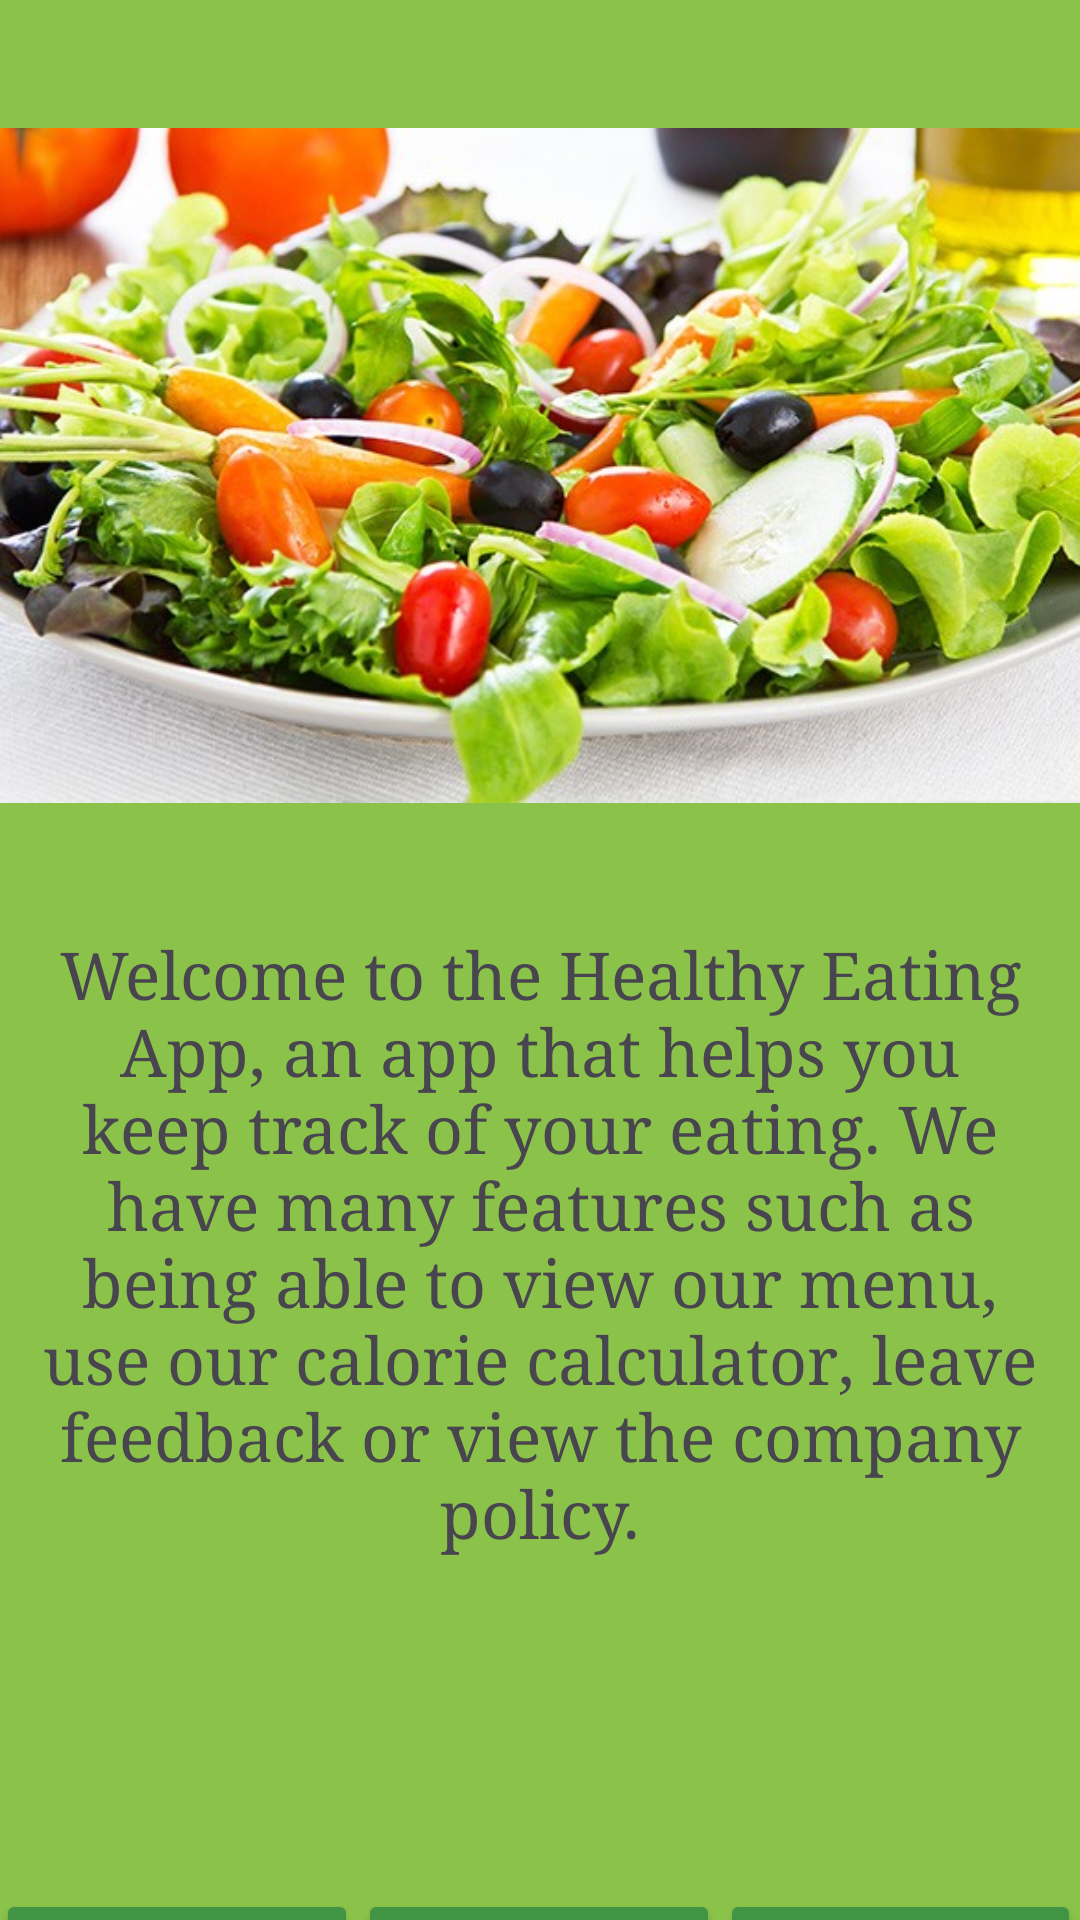

The Android layout XML behind this screen, and the referenced resources:
<!-- AndroidManifest.xml: application theme Theme.MobileDevelopmentAssign2 -->
<!-- res/layout/activity_main.xml -->
<?xml version="1.0" encoding="utf-8"?>
<androidx.constraintlayout.widget.ConstraintLayout xmlns:android="http://schemas.android.com/apk/res/android"
    xmlns:app="http://schemas.android.com/apk/res-auto"
    xmlns:tools="http://schemas.android.com/tools"
    android:id="@+id/main"
    android:layout_width="match_parent"
    android:layout_height="match_parent"
    android:background="#8BC34A"
    tools:context=".MainActivity">

    <TextView
        android:id="@+id/welcome_message"
        android:layout_width="342dp"
        android:layout_height="219dp"
        android:fontFamily="serif"
        android:text="@string/welcome_message_open"
        android:textAlignment="center"
        android:textSize="22sp"
        app:layout_constraintBottom_toBottomOf="parent"
        app:layout_constraintEnd_toEndOf="parent"
        app:layout_constraintHorizontal_bias="0.498"
        app:layout_constraintStart_toStartOf="parent"
        app:layout_constraintTop_toTopOf="parent"
        app:layout_constraintVertical_bias="0.736"
        tools:ignore="TextSizeCheck" />

    <LinearLayout
        android:id="@+id/linearLayout"
        android:layout_width="598dp"
        android:layout_height="90dp"
        android:layout_marginTop="18dp"
        android:layout_marginBottom="183dp"
        android:background="#409444"
        android:orientation="horizontal"
        app:layout_constraintBottom_toTopOf="@+id/imageButton5"
        app:layout_constraintEnd_toEndOf="parent"
        app:layout_constraintStart_toStartOf="parent"
        app:layout_constraintTop_toTopOf="parent">

        <TextView
            android:id="@+id/textView"
            android:layout_width="221dp"
            android:layout_height="match_parent"
            android:layout_weight="1"
            android:fontFamily="serif"
            android:text="@string/welcome_message"
            android:textSize="32sp"
            android:textStyle="bold" />

        <ImageView
            android:id="@+id/imageView2"
            android:layout_width="41dp"
            android:layout_height="match_parent"
            android:layout_weight="1"
            app:srcCompat="@drawable/healthyeatingapplogo" />
    </LinearLayout>

    <LinearLayout
        android:id="@+id/navigation_buttons"
        android:layout_width="603dp"
        android:layout_height="87dp"
        android:layout_marginTop="770dp"
        android:orientation="horizontal"
        app:layout_constraintBottom_toBottomOf="parent"
        app:layout_constraintEnd_toEndOf="parent"
        app:layout_constraintHorizontal_bias="1.0"
        app:layout_constraintStart_toStartOf="parent"
        app:layout_constraintTop_toBottomOf="@+id/linearLayout">

        <Button
            android:id="@+id/homeBtn"
            android:layout_width="match_parent"
            android:layout_height="match_parent"
            android:layout_weight="1"
            android:backgroundTint="#409444"
            android:text="@string/home_nav"
            android:textAlignment="center"
            android:textAllCaps="false"
            android:textColor="#FFFFFF"
            android:textColorLink="#673AB7"
            android:textSize="16sp"
            android:textStyle="bold"
            tools:layout_editor_absoluteX="0dp"
            tools:layout_editor_absoluteY="635dp" />

        <Button
            android:id="@+id/menuBtn"
            android:layout_width="match_parent"
            android:layout_height="match_parent"
            android:layout_weight="1"
            android:backgroundTint="#409444"
            android:text="@string/menu_nav"
            android:textAlignment="center"
            android:textAllCaps="false"
            android:textColor="#FFFFFF"
            android:textColorLink="#673AB7"
            android:textSize="16sp"
            android:textStyle="bold" />

        <Button
            android:id="@+id/calculatorBtn"
            android:layout_width="match_parent"
            android:layout_height="match_parent"
            android:layout_weight="1"
            android:backgroundTint="#409444"
            android:text="@string/calorie_nav"
            android:textAlignment="center"
            android:textAllCaps="false"
            android:textColor="#FFFFFF"
            android:textColorLink="#673AB7"
            android:textSize="14sp"
            android:textStyle="bold"
            tools:layout_editor_absoluteX="315dp"
            tools:layout_editor_absoluteY="635dp"
            tools:ignore="ButtonStyle" />

        <Button
            android:id="@+id/feedbackBtn"
            android:layout_width="match_parent"
            android:layout_height="match_parent"
            android:layout_weight="1"
            android:backgroundTint="#409444"
            android:text="@string/feedback_nav"
            android:textAlignment="center"
            android:textAllCaps="false"
            android:textColor="#FFFFFF"
            android:textColorLink="#673AB7"
            android:textSize="14sp"
            android:textStyle="bold"
            tools:layout_editor_absoluteX="473dp"
            tools:layout_editor_absoluteY="635dp"
            tools:ignore="ButtonStyle" />

        <Button
            android:id="@+id/policyBtn"
            android:layout_width="match_parent"
            android:layout_height="match_parent"
            android:layout_weight="1"
            android:backgroundTint="#409444"
            android:text="@string/policy_nav"
            android:textAlignment="center"
            android:textAllCaps="false"
            android:textColor="#FFFFFF"
            android:textColorLink="#673AB7"
            android:textSize="14sp"
            android:textStyle="bold"
            tools:layout_editor_absoluteX="631dp"
            tools:layout_editor_absoluteY="662dp" />

    </LinearLayout>

    <ImageView
        android:id="@+id/imageView"
        android:layout_width="419dp"
        android:layout_height="237dp"
        android:layout_marginTop="100dp"
        app:layout_constraintEnd_toEndOf="parent"
        app:layout_constraintStart_toStartOf="parent"
        app:layout_constraintTop_toBottomOf="@+id/linearLayout"
        app:srcCompat="@drawable/salad_banner" />

    <TextView
        android:id="@+id/banner_title"
        android:layout_width="263dp"
        android:layout_height="35dp"
        android:layout_marginTop="32dp"
        android:layout_marginBottom="33dp"
        android:fontFamily="sans-serif-black"
        android:text="@string/banner_title"
        android:textAlignment="center"
        android:textSize="24sp"
        android:textStyle="bold"
        android:typeface="normal"
        app:layout_constraintBottom_toTopOf="@+id/imageView"
        app:layout_constraintEnd_toEndOf="parent"
        app:layout_constraintStart_toStartOf="parent"
        app:layout_constraintTop_toBottomOf="@+id/linearLayout"
        tools:ignore="TextSizeCheck" />

    <ImageButton
        android:id="@+id/imageButton4"
        android:layout_width="74dp"
        android:layout_height="112dp"
        android:layout_marginStart="16dp"
        android:layout_marginEnd="420dp"
        android:backgroundTint="#8BC34A"
        android:contentDescription="backwards"
        android:foregroundTint="#4FB453"
        app:layout_constraintBottom_toBottomOf="@+id/imageButton5"
        app:layout_constraintEnd_toStartOf="@+id/imageButton5"
        app:layout_constraintStart_toStartOf="parent"
        app:layout_constraintTop_toTopOf="@+id/imageButton5"
        app:layout_constraintVertical_bias="0.618"
        app:srcCompat="@android:drawable/ic_media_rew" />

    <ImageButton
        android:id="@+id/imageButton5"
        android:layout_width="73dp"
        android:layout_height="101dp"
        android:layout_marginStart="20dp"
        android:layout_marginEnd="12dp"
        android:layout_marginBottom="591dp"
        android:backgroundTint="#8BC34A"
        android:contentDescription="forward"
        android:foregroundTint="#4CAF50"
        app:layout_constraintBottom_toBottomOf="parent"
        app:layout_constraintEnd_toEndOf="parent"
        app:layout_constraintStart_toEndOf="@+id/imageButton4"
        app:layout_constraintTop_toBottomOf="@+id/linearLayout"
        app:srcCompat="@android:drawable/ic_media_ff" />

    <Button
        android:id="@+id/helpBtn"
        android:layout_width="78dp"
        android:layout_height="66dp"
        android:layout_marginStart="14dp"
        android:layout_marginTop="31dp"
        android:layout_marginEnd="63dp"
        android:layout_marginBottom="21dp"
        android:backgroundTint="#409444"
        android:text="@string/helpBtn_text"
        app:layout_constraintBottom_toTopOf="@+id/imageView"
        app:layout_constraintEnd_toStartOf="@+id/banner_title"
        app:layout_constraintHorizontal_bias="0.1"
        app:layout_constraintStart_toStartOf="parent"
        app:layout_constraintTop_toBottomOf="@+id/linearLayout"
        app:layout_constraintVertical_bias="0.611"
        tools:ignore="TextContrastCheck" />

</androidx.constraintlayout.widget.ConstraintLayout>
<!-- resources referenced by this layout -->
<resources>
  <!-- drawable salad_banner: jpg bitmap (drawable, 95018 bytes) -->
  <string name="banner_title">Todays Offers!</string>
  <string name="calorie_nav">Calorie Calculator</string>
  <string name="feedback_nav">Feedback</string>
  <string name="home_nav">Home</string>
  <string name="menu_nav">Menu\n</string>
  <string name="policy_nav">Company Policy</string>
  <string name="welcome_message">Welcome to the healthy eating app!</string>
  <string name="welcome_message_open">Welcome to the Healthy Eating App, an app that helps you keep track of your eating. We have many features such as being able to view our menu, use our calorie calculator, leave feedback or view the company policy.</string>
  <style name="Theme.MobileDevelopmentAssign2" parent="Base.Theme.MobileDevelopmentAssign2" />
  <style name="Base.Theme.MobileDevelopmentAssign2" parent="Theme.Material3.DayNight.NoActionBar">
          
          
      </style>
</resources>
